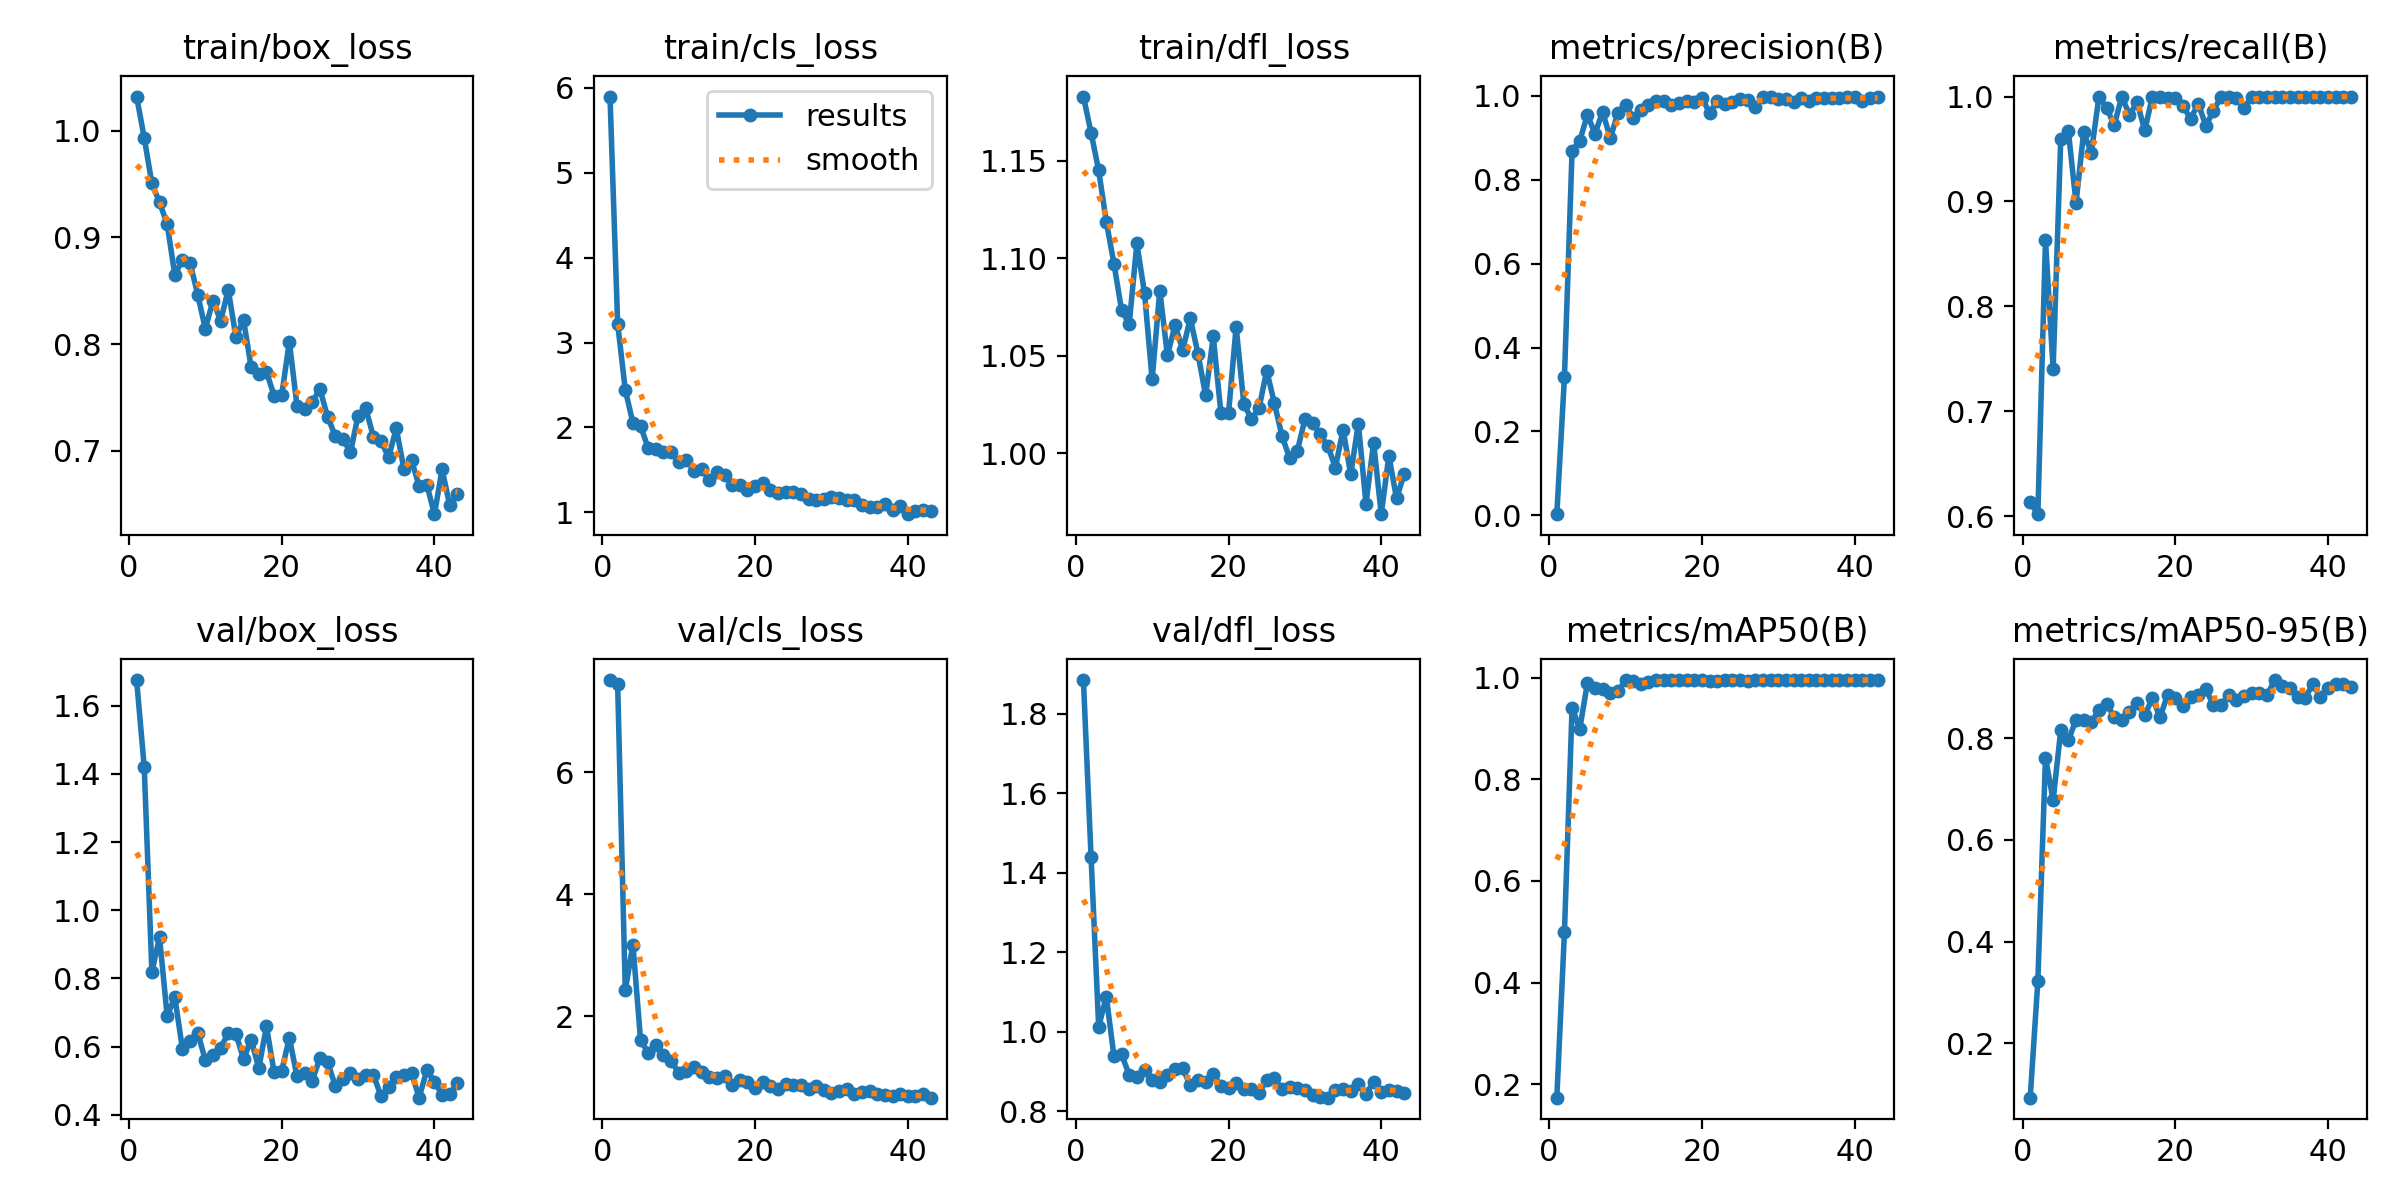

Values plotted in this chart, from the file beside it:
epoch, time, train/box_loss, train/cls_loss, train/dfl_loss, metrics/precision(B), metrics/recall(B), metrics/mAP50(B), metrics/mAP50-95(B), val/box_loss, val/cls_loss, val/dfl_loss, lr/pg0, lr/pg1, lr/pg2
1, 10.01, 1.032, 5.897, 1.183, 0.00269, 0.6134, 0.1737, 0.0933, 1.675, 7.51, 1.885, 0.07413, 0.00013, 0.00013
2, 18.06, 0.9932, 3.224, 1.164, 0.3295, 0.6018, 0.4993, 0.322, 1.419, 7.448, 1.441, 0.04726, 0.0002649, 0.0002649
3, 25.96, 0.9506, 2.441, 1.145, 0.869, 0.8632, 0.9405, 0.7617, 0.8191, 2.421, 1.012, 0.0204, 0.0003996, 0.0003996
4, 33.65, 0.9329, 2.055, 1.119, 0.8923, 0.7403, 0.8985, 0.678, 0.9215, 3.173, 1.088, 0.0004989, 0.0004989, 0.0004989
5, 41.44, 0.9124, 2.018, 1.097, 0.9544, 0.9596, 0.9887, 0.8158, 0.6896, 1.607, 0.9377, 0.000498, 0.000498, 0.000498
6, 49.37, 0.8651, 1.756, 1.073, 0.91, 0.9667, 0.9792, 0.7954, 0.745, 1.398, 0.9427, 0.000497, 0.000497, 0.000497
7, 57.09, 0.8787, 1.743, 1.066, 0.9617, 0.8986, 0.978, 0.8362, 0.5935, 1.528, 0.8911, 0.0004956, 0.0004956, 0.0004956
8, 64.86, 0.8763, 1.713, 1.108, 0.8992, 0.966, 0.9697, 0.8358, 0.6166, 1.358, 0.8852, 0.000494, 0.000494, 0.000494
9, 72.85, 0.8464, 1.716, 1.082, 0.9586, 0.9464, 0.9725, 0.8312, 0.6407, 1.26, 0.9035, 0.0004922, 0.0004922, 0.0004922
10, 80.7, 0.8144, 1.587, 1.038, 0.9777, 1, 0.9943, 0.8556, 0.5602, 1.073, 0.8775, 0.0004902, 0.0004902, 0.0004902
11, 88.6, 0.8408, 1.62, 1.083, 0.9477, 0.9893, 0.994, 0.8667, 0.5751, 1.096, 0.873, 0.0004879, 0.0004879, 0.0004879
12, 96.34, 0.8219, 1.492, 1.05, 0.9663, 0.9728, 0.9876, 0.842, 0.5971, 1.169, 0.8922, 0.0004854, 0.0004854, 0.0004854
13, 104.3, 0.8508, 1.508, 1.066, 0.9788, 1, 0.9916, 0.8357, 0.6387, 1.082, 0.907, 0.0004826, 0.0004826, 0.0004826
14, 112, 0.8069, 1.386, 1.053, 0.9884, 0.9825, 0.9947, 0.8516, 0.6381, 1.009, 0.9076, 0.0004796, 0.0004796, 0.0004796
15, 119.9, 0.8228, 1.474, 1.069, 0.9873, 0.9945, 0.995, 0.8681, 0.5629, 0.9778, 0.8651, 0.0004764, 0.0004764, 0.0004764
16, 127.9, 0.7782, 1.436, 1.051, 0.9772, 0.9677, 0.9943, 0.845, 0.6204, 1.011, 0.8788, 0.000473, 0.000473, 0.000473
17, 135.7, 0.772, 1.324, 1.03, 0.9823, 1, 0.9942, 0.8785, 0.5365, 0.8659, 0.8743, 0.0004694, 0.0004694, 0.0004694
18, 143.6, 0.7742, 1.319, 1.06, 0.9873, 1, 0.995, 0.841, 0.6595, 0.9517, 0.8937, 0.0004655, 0.0004655, 0.0004655
19, 152, 0.7518, 1.269, 1.021, 0.9851, 0.9984, 0.9949, 0.8857, 0.5253, 0.9197, 0.8634, 0.0004615, 0.0004615, 0.0004615
20, 159.9, 0.7521, 1.306, 1.02, 0.9947, 0.9986, 0.995, 0.8785, 0.5286, 0.826, 0.8576, 0.0004572, 0.0004572, 0.0004572
21, 167.7, 0.8023, 1.349, 1.065, 0.9596, 0.9911, 0.993, 0.8633, 0.6265, 0.9258, 0.8703, 0.0004527, 0.0004527, 0.0004527
22, 175.4, 0.7422, 1.261, 1.025, 0.9874, 0.9787, 0.9928, 0.8805, 0.5123, 0.8478, 0.8567, 0.0004481, 0.0004481, 0.0004481
23, 183.2, 0.739, 1.224, 1.017, 0.9793, 0.9933, 0.995, 0.8851, 0.5222, 0.8095, 0.8556, 0.0004432, 0.0004432, 0.0004432
24, 191.1, 0.7459, 1.244, 1.023, 0.984, 0.9721, 0.9946, 0.8957, 0.5001, 0.8786, 0.8462, 0.0004382, 0.0004382, 0.0004382
25, 199.3, 0.7579, 1.241, 1.042, 0.9924, 0.9865, 0.995, 0.8645, 0.5665, 0.8621, 0.8789, 0.0004329, 0.0004329, 0.0004329
26, 207.4, 0.7322, 1.217, 1.026, 0.9901, 1, 0.9929, 0.8654, 0.556, 0.8724, 0.8827, 0.0004275, 0.0004275, 0.0004275
27, 215.5, 0.7142, 1.159, 1.009, 0.9731, 1, 0.9947, 0.8851, 0.4855, 0.7988, 0.8551, 0.0004219, 0.0004219, 0.0004219
28, 223.6, 0.7116, 1.148, 0.9974, 0.9982, 0.9984, 0.995, 0.8751, 0.5051, 0.852, 0.8595, 0.0004162, 0.0004162, 0.0004162
29, 231.8, 0.6986, 1.152, 1.001, 0.996, 0.9887, 0.9948, 0.8829, 0.5227, 0.7867, 0.8576, 0.0004103, 0.0004103, 0.0004103
30, 239.9, 0.7331, 1.185, 1.017, 0.992, 1, 0.995, 0.8895, 0.5044, 0.7336, 0.853, 0.0004042, 0.0004042, 0.0004042
31, 248.3, 0.7398, 1.171, 1.015, 0.9933, 0.9999, 0.9947, 0.8887, 0.5153, 0.7721, 0.8409, 0.000398, 0.000398, 0.000398
32, 256.5, 0.7135, 1.142, 1.01, 0.9852, 1, 0.9947, 0.884, 0.5172, 0.7972, 0.8361, 0.0003916, 0.0003916, 0.0003916
33, 264.8, 0.7093, 1.141, 1.004, 0.9942, 1, 0.995, 0.9141, 0.4551, 0.7208, 0.8338, 0.0003851, 0.0003851, 0.0003851
34, 272.9, 0.6939, 1.083, 0.9926, 0.9868, 1, 0.9947, 0.9025, 0.481, 0.7469, 0.8529, 0.0003785, 0.0003785, 0.0003785
35, 281.1, 0.7212, 1.065, 1.012, 0.9958, 1, 0.995, 0.8984, 0.5119, 0.7645, 0.8558, 0.0003717, 0.0003717, 0.0003717
36, 289, 0.6831, 1.065, 0.989, 0.9949, 1, 0.995, 0.881, 0.5172, 0.7182, 0.8518, 0.0003649, 0.0003649, 0.0003649
37, 297, 0.6912, 1.102, 1.015, 0.9959, 1, 0.995, 0.8795, 0.5218, 0.7068, 0.8676, 0.0003579, 0.0003579, 0.0003579
38, 305.1, 0.6668, 1.026, 0.974, 0.9952, 1, 0.995, 0.9057, 0.4502, 0.6887, 0.8424, 0.0003508, 0.0003508, 0.0003508
39, 313.1, 0.6684, 1.079, 1.005, 0.9969, 1, 0.995, 0.8812, 0.5314, 0.7182, 0.8735, 0.0003436, 0.0003436, 0.0003436
40, 321.2, 0.6408, 0.9785, 0.9687, 0.9966, 1, 0.995, 0.8988, 0.4968, 0.6826, 0.8483, 0.0003363, 0.0003363, 0.0003363
41, 329.2, 0.6827, 1.014, 0.9987, 0.9886, 1, 0.9947, 0.9066, 0.459, 0.695, 0.8539, 0.000329, 0.000329, 0.000329
42, 337.3, 0.649, 1.031, 0.9767, 0.9959, 1, 0.995, 0.9058, 0.4601, 0.7198, 0.8513, 0.0003215, 0.0003215, 0.0003215
43, 345.3, 0.6596, 1.017, 0.9892, 0.9965, 1, 0.995, 0.9, 0.4934, 0.662, 0.8449, 0.0003141, 0.0003141, 0.0003141
